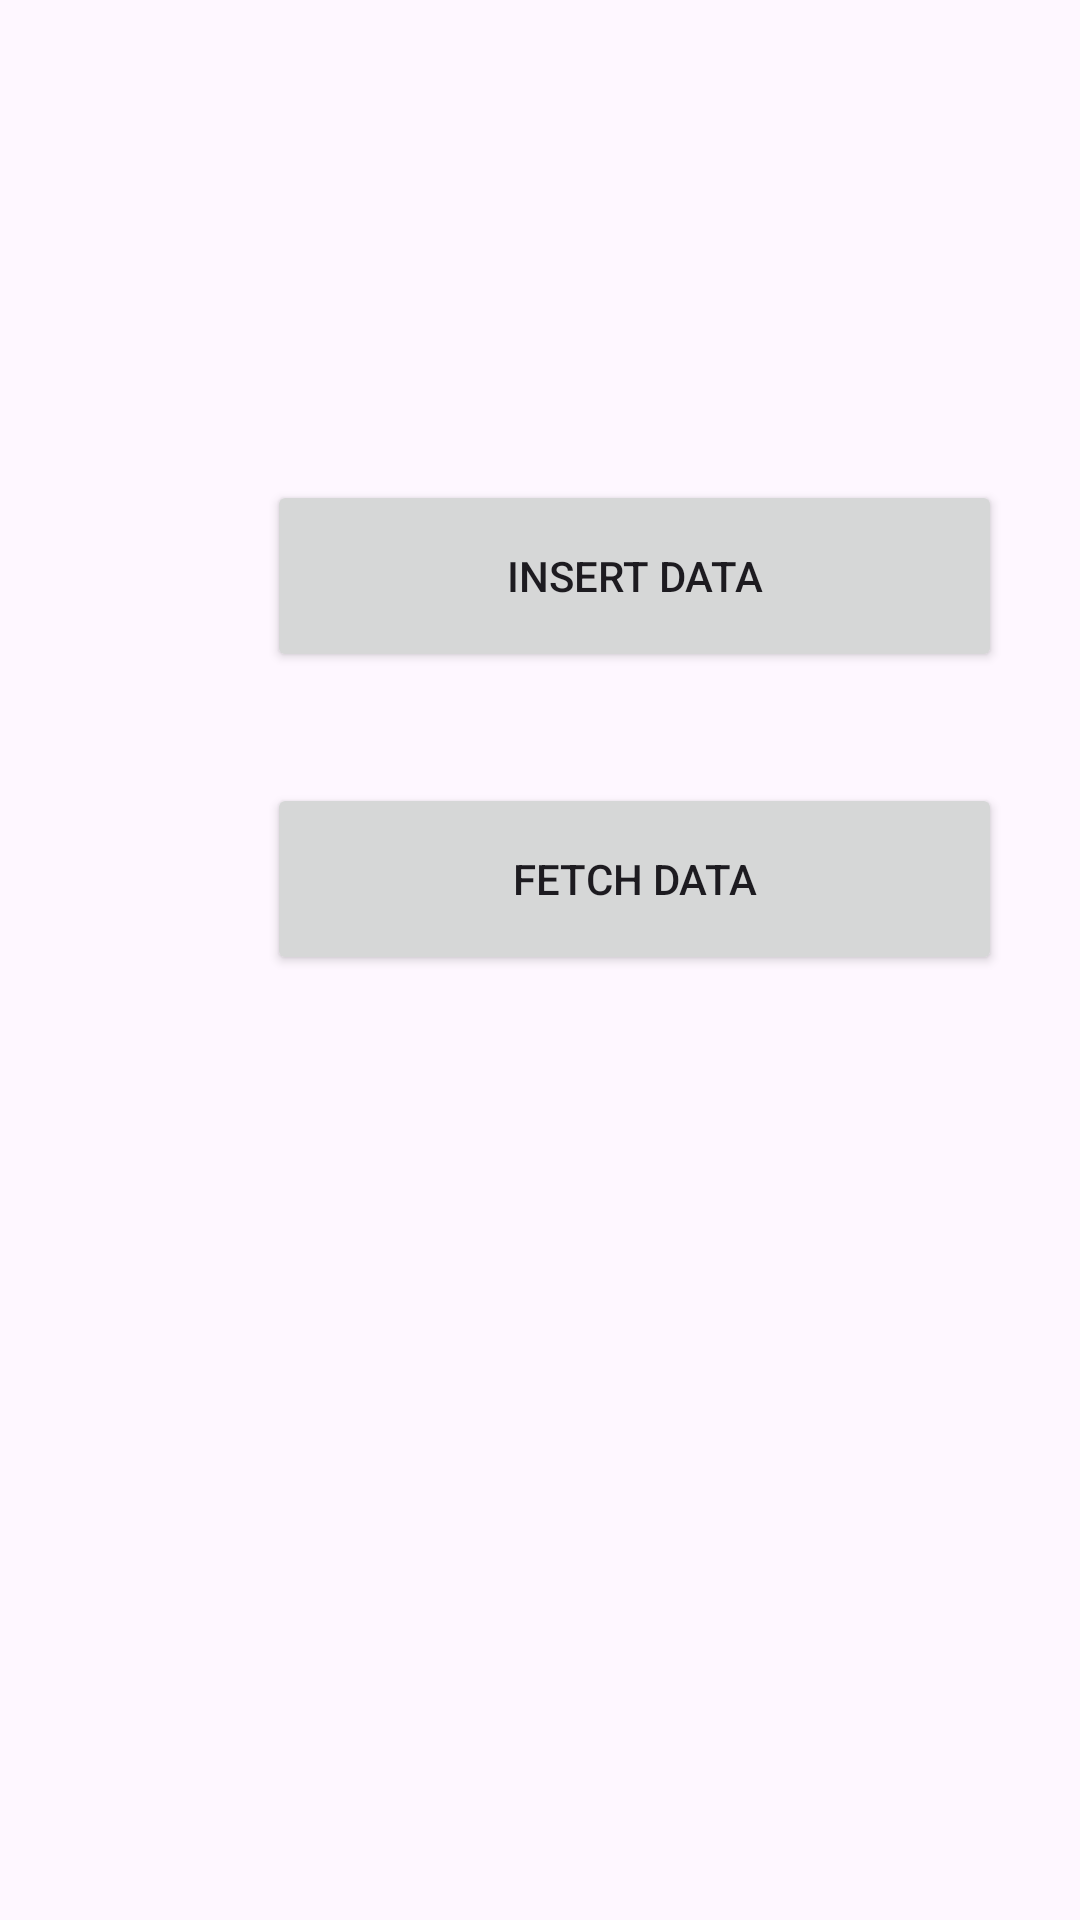

Android layout source for this screen:
<!-- AndroidManifest.xml: application theme Theme.AndroidFireBaseRealTImeDataBasee -->
<!-- res/layout/activity_main.xml -->
<?xml version="1.0" encoding="utf-8"?>
<androidx.constraintlayout.widget.ConstraintLayout xmlns:android="http://schemas.android.com/apk/res/android"
    xmlns:app="http://schemas.android.com/apk/res-auto"
    xmlns:tools="http://schemas.android.com/tools"
    android:id="@+id/main"
    android:layout_width="match_parent"
    android:layout_height="match_parent"
    tools:context=".MainActivity">

    <Button
        android:id="@+id/insert"
        android:layout_width="245dp"
        android:layout_height="64dp"
        android:layout_marginStart="89dp"
        android:layout_marginTop="160dp"
        android:text="Insert Data"
        app:layout_constraintStart_toStartOf="parent"
        app:layout_constraintTop_toTopOf="parent" />

    <Button
        android:id="@+id/fetch"
        android:layout_width="245dp"
        android:layout_height="64dp"
        android:layout_marginStart="89dp"
        android:layout_marginTop="37dp"
        android:text="Fetch Data"
        app:layout_constraintStart_toStartOf="parent"
        app:layout_constraintTop_toBottomOf="@+id/insert" />
</androidx.constraintlayout.widget.ConstraintLayout>
<!-- resources referenced by this layout -->
<resources>
  <style name="Theme.AndroidFireBaseRealTImeDataBasee" parent="Base.Theme.AndroidFireBaseRealTImeDataBasee" />
  <style name="Base.Theme.AndroidFireBaseRealTImeDataBasee" parent="Theme.Material3.DayNight.NoActionBar">
          
          
      </style>
</resources>
